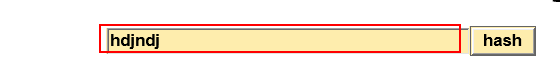
Task: Robotic Enterprise Framework
Workflow: LogonSHA1

Step 1: type [in_HashCode] into the text box
